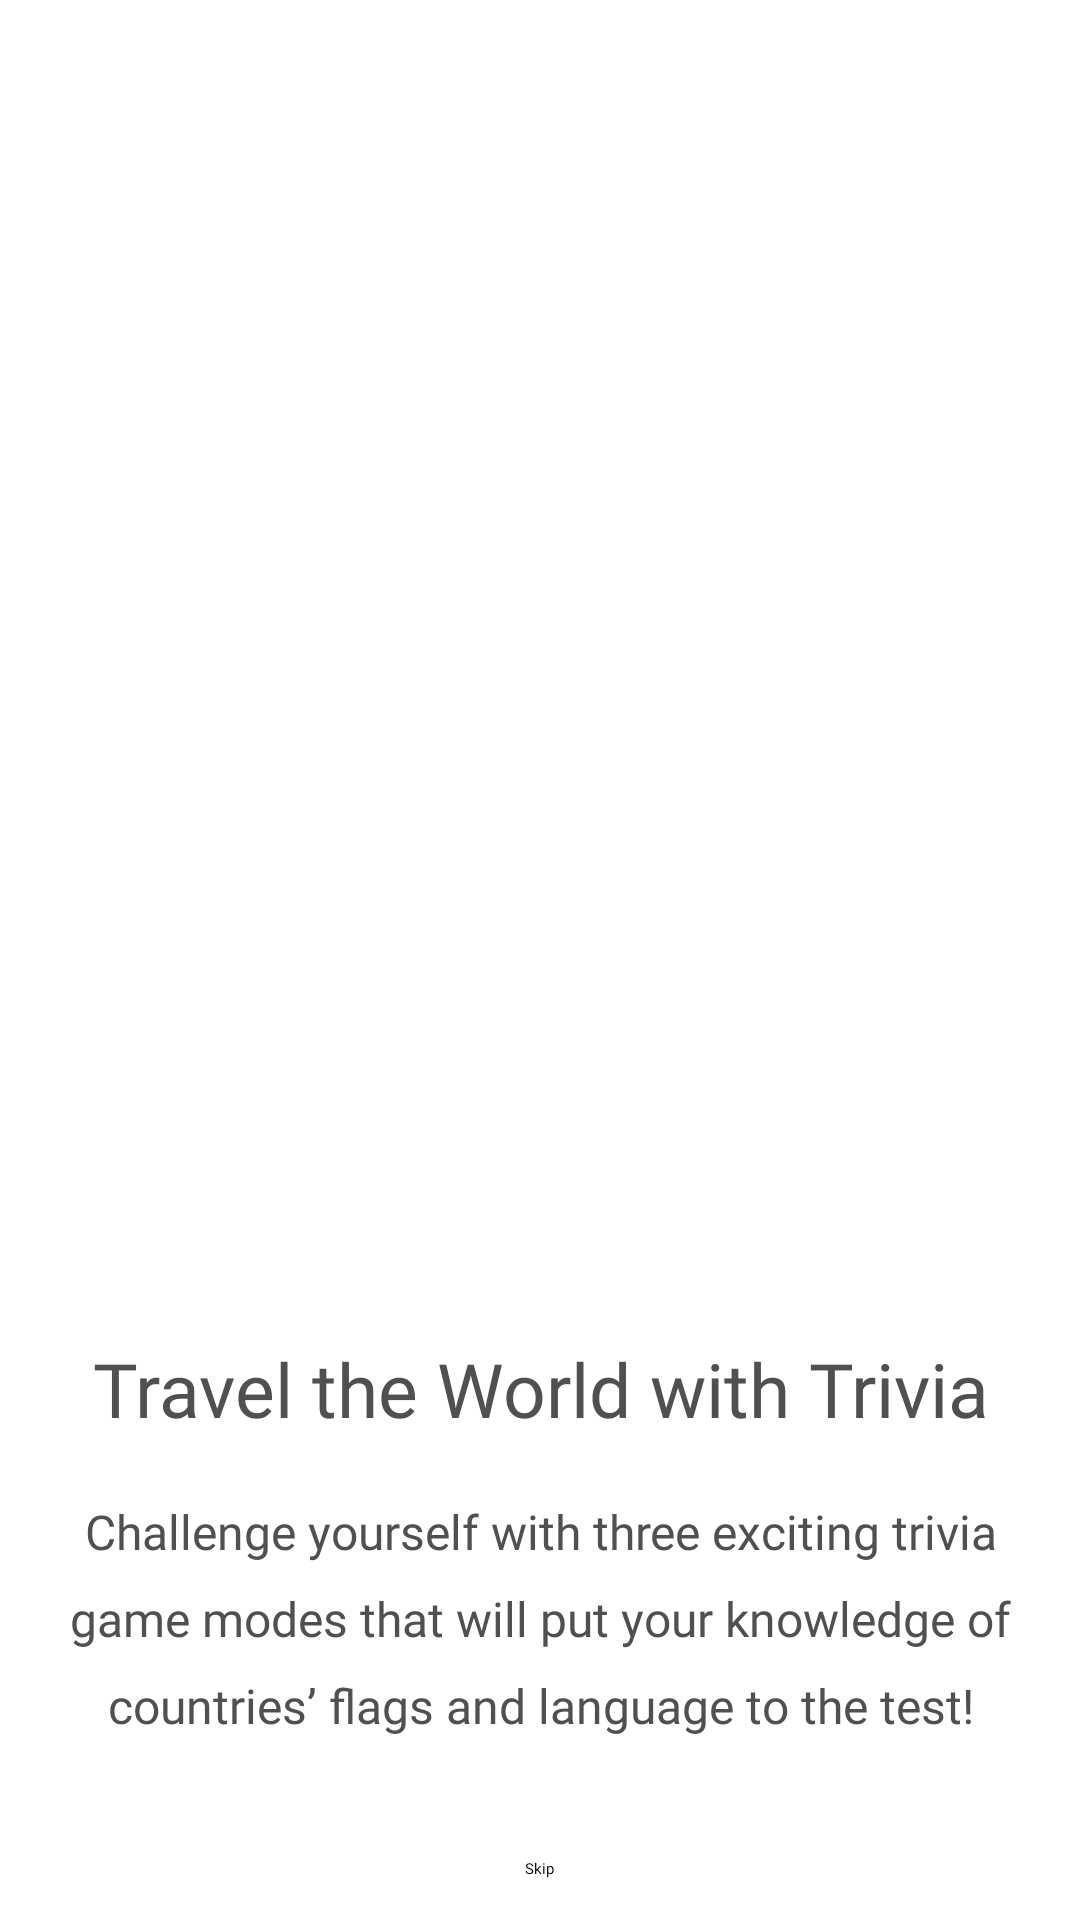

Layout XML and referenced resources for this Android screen:
<!-- AndroidManifest.xml: application theme Theme.Qa -->
<!-- res/layout/activity_introduction_one.xml -->
<?xml version="1.0" encoding="utf-8"?>
<androidx.constraintlayout.widget.ConstraintLayout xmlns:android="http://schemas.android.com/apk/res/android"
    xmlns:app="http://schemas.android.com/apk/res-auto"
    xmlns:tools="http://schemas.android.com/tools"
    android:layout_width="match_parent"
    android:layout_height="match_parent"
    android:background="@color/white">

    <LinearLayout
        android:layout_width="wrap_content"
        android:layout_height="wrap_content"
        android:orientation="vertical"
        app:layout_constraintStart_toStartOf="parent"
        app:layout_constraintEnd_toEndOf="parent"
        app:layout_constraintTop_toTopOf="parent"
        app:layout_constraintBottom_toBottomOf="parent" >

    <ImageView
        android:id="@+id/img"
        android:layout_width="332dp"
        android:layout_height="332dp"
        android:layout_gravity="center_horizontal"
        android:layout_marginBottom="100dp"
        app:srcCompat="@drawable/intro_earth" />

    <TextView
        android:id="@+id/header"
        android:layout_width="wrap_content"
        android:layout_height="wrap_content"
        android:layout_marginBottom="20dp"
        android:fontFamily="@font/inter_extrabold"
        android:layout_gravity="center_horizontal"
        android:gravity="center_horizontal"
        android:text="Travel the World with Trivia"
        android:textColor="@color/primary_black"
        android:textSize="25sp" />

    <TextView
        android:id="@+id/body"
        android:layout_width="334dp"
        android:layout_height="wrap_content"
        android:layout_marginBottom="20dp"
        android:fontFamily="@font/inter_medium"
        android:gravity="center_horizontal"
        android:layout_gravity="center_horizontal"
        android:lineSpacingExtra="10dp"
        android:text="Challenge yourself with three exciting trivia
game modes that will put your knowledge of
countries’ flags and language to the test!"
        android:textColor="@color/primary_black"
        android:textSize="16sp" />

    <ImageView
        android:id="@+id/next"
        android:clickable="true"
        android:layout_width="wrap_content"
        android:layout_height="wrap_content"
        android:layout_marginBottom="20dp"
        android:layout_gravity="center_horizontal"
        app:srcCompat="@drawable/intro_next" />

    <TextView
        android:id="@+id/skip"
        android:clickable="true"
        android:layout_width="wrap_content"
        android:layout_height="wrap_content"
        android:layout_gravity="center_horizontal"
        android:fontFamily="@font/inter_extrabold"
        android:text="Skip" />

    </LinearLayout>

</androidx.constraintlayout.widget.ConstraintLayout>
<!-- resources referenced by this layout -->
<resources>
  <color name="primary_black">#505050</color>
  <color name="white">#FFFFFFFF</color>
  <!-- drawable intro_next (drawable) -->
  <vector xmlns:android="http://schemas.android.com/apk/res/android"
      android:width="63dp"
      android:height="63dp"
      android:viewportWidth="63"
      android:viewportHeight="63">
    <path
        android:pathData="M31.5,31.5m-31.5,0a31.5,31.5 0,1 1,63 0a31.5,31.5 0,1 1,-63 0"
        android:fillColor="#8bb6ef"/>
    <path
        android:pathData="M19.476,31.817L42.891,31.817"
        android:strokeWidth="5"
        android:fillColor="#00000000"
        android:strokeColor="#fff"
        android:strokeLineCap="round"/>
    <path
        android:pathData="M36.323,24.963L42.891,31.816"
        android:strokeWidth="5"
        android:fillColor="#00000000"
        android:strokeColor="#fff"
        android:strokeLineCap="round"/>
    <path
        android:pathData="M42.891,31.817 L40.423,34.387 36.323,38.67"
        android:strokeWidth="5"
        android:fillColor="#00000000"
        android:strokeColor="#fff"
        android:strokeLineCap="round"/>
  </vector>
</resources>
